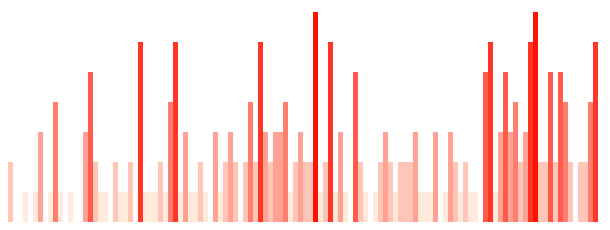
D3 v4 page, settled after 360 driven frames (6 s of simulated time); the page loaded 1 data file(s).


  //Width and height
  var w = 600;
  var h = 400;
  var contador = 0;
    
  d3.csv("data/huracanes1900.csv", function(dataset) {

    console.log(dataset[0].total)
    
    var arrayHuracanes =[];

    for (i = 0; i < dataset.length; i++){
        var huracanesTotal = parseInt(dataset[i].totalMH);
        arrayHuracanes.push(huracanesTotal)    
    }; 
    
    var xScale = d3.scaleBand()
    .domain(d3.range(dataset.length))
    .rangeRound([0, w]);

    var yScale = d3.scaleLinear()
    .domain([0, d3.max(arrayHuracanes)])
    .range([0, h]);

    //Create SVG element
    var svg = d3.select("body")
    .append("svg")
    .attr("width", w)
    .attr("height", h);

    //Create bars
    svg.selectAll("rect")
    .data(arrayHuracanes)
    .enter()
    .append("rect")
    .attr("x", function(d, i) {
    return i*5;
    })
    .attr("y", function(d){
      return h - (d*30)
    })
    .attr("width", 5)
    .attr("height", function(d){
      return d *30
    })
    .attr("fill", function(d) {
      var coloreador = Math.round(255 - (d * 36));
      return "rgb(" + 255 + "," + (coloreador + 15) + "," + coloreador +")";
      });
  });






### data: data/huracanes1900.csv
ano, c1, c2, c3, c4, c5, total, totalMH
1900, 0, 1, 1, 1, 0, 3, 2
1901, 5, 1, 0, 0, 0, 6, 0
1902, 1, 2, 0, 0, 0, 3, 0
1903, 3, 3, 1, 0, 0, 7, 1
1904, 4, 0, 0, 0, 0, 4, 0
1905, 0, 0, 1, 0, 0, 1, 1
1906, 2, 1, 2, 1, 0, 6, 3
1907, 0, 0, 0, 0, 0, 0, 0
1908, 2, 3, 1, 0, 0, 6, 1
1909, 0, 2, 4, 0, 0, 6, 4
1910, 0, 2, 0, 1, 0, 3, 1
1911, 1, 2, 0, 0, 0, 3, 0
1912, 2, 1, 1, 0, 0, 4, 1
1913, 4, 0, 0, 0, 0, 4, 0
1914, 0, 0, 0, 0, 0, 0, 0
1915, 1, 1, 1, 2, 0, 5, 3
1916, 2, 3, 4, 1, 0, 10, 5
1917, 0, 0, 1, 1, 0, 2, 2
1918, 1, 2, 1, 0, 0, 4, 1
1919, 0, 1, 0, 1, 0, 2, 1
1920, 2, 2, 0, 0, 0, 4, 0
1921, 4, 0, 1, 1, 0, 6, 2
1922, 1, 1, 1, 0, 0, 3, 1
1923, 2, 1, 1, 0, 0, 4, 1
1924, 3, 1, 1, 0, 1, 6, 2
1925, 2, 0, 0, 0, 0, 2, 0
1926, 0, 2, 2, 4, 0, 8, 6
1927, 2, 1, 1, 0, 0, 4, 1
1928, 2, 1, 0, 0, 1, 4, 1
1929, 2, 0, 0, 1, 0, 3, 1
1930, 0, 0, 1, 1, 0, 2, 2
1931, 1, 1, 0, 1, 0, 3, 1
1932, 2, 1, 0, 2, 2, 7, 4
1933, 4, 2, 1, 3, 2, 12, 6
1934, 3, 3, 1, 0, 0, 7, 1
1935, 1, 1, 0, 2, 1, 5, 3
1936, 3, 3, 1, 0, 0, 7, 1
1937, 2, 2, 1, 0, 0, 5, 1
1938, 1, 1, 1, 0, 1, 4, 2
1939, 2, 0, 0, 1, 0, 3, 1
1940, 2, 5, 0, 0, 0, 7, 0
1941, 1, 0, 2, 1, 0, 4, 3
1942, 1, 2, 1, 0, 0, 4, 1
1943, 0, 3, 1, 1, 0, 5, 2
1944, 4, 1, 1, 2, 0, 8, 3
1945, 1, 2, 1, 1, 0, 5, 2
1946, 2, 2, 0, 0, 0, 4, 0
1947, 1, 2, 1, 1, 0, 5, 2
1948, 2, 0, 2, 2, 0, 6, 4
1949, 4, 2, 1, 1, 0, 8, 2
1950, 1, 4, 3, 3, 0, 11, 6
1951, 4, 1, 1, 2, 0, 8, 3
1952, 0, 3, 1, 1, 0, 5, 2
1953, 4, 0, 2, 0, 1, 7, 3
1954, 1, 2, 2, 1, 0, 6, 3
1955, 2, 4, 1, 2, 1, 10, 4
1956, 2, 1, 1, 0, 0, 4, 1
1957, 2, 0, 1, 1, 0, 4, 2
1958, 1, 3, 0, 3, 0, 7, 3
1959, 5, 0, 1, 1, 0, 7, 2
... 58 more rows